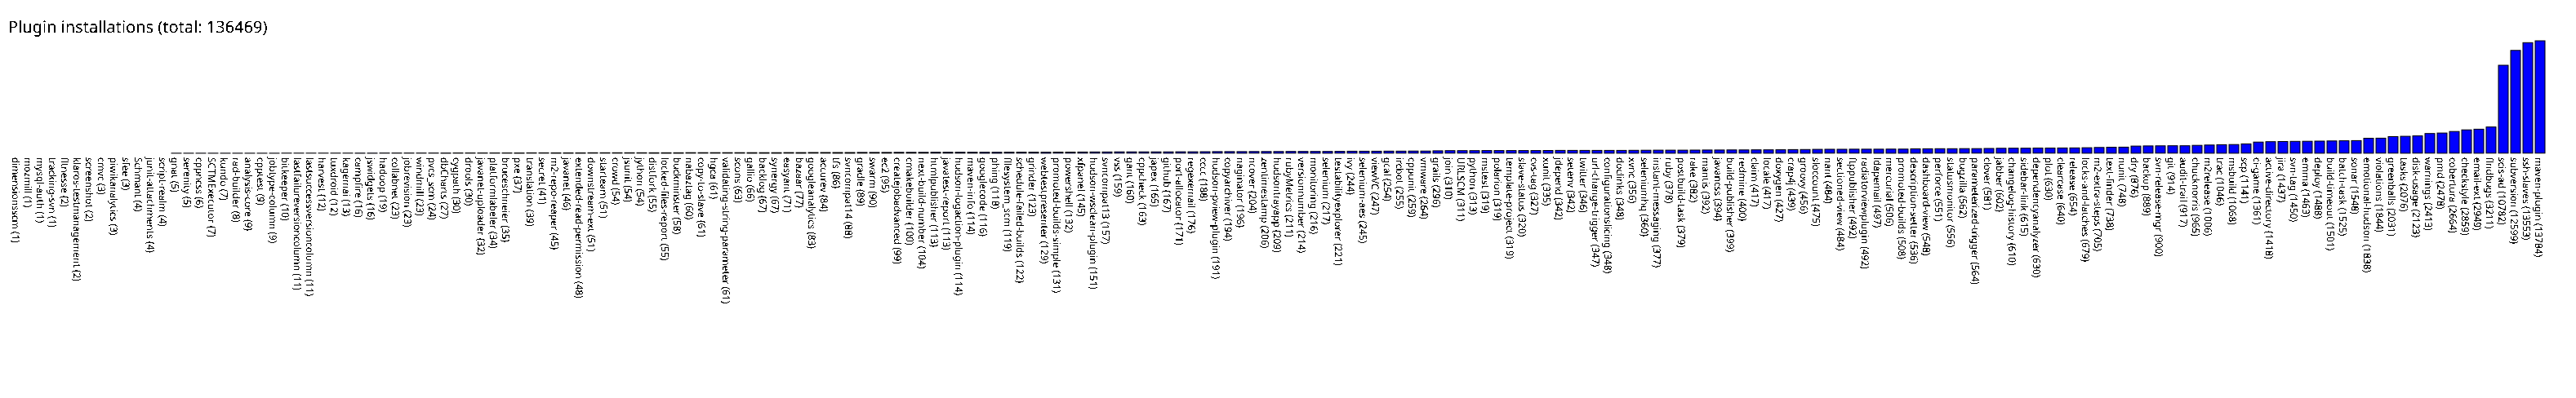

The file beside this chart, header and first rows:
dimensionsscm, 1
mozmill, 1
mysql-auth, 1
tracking-svn, 1
fitnesse, 2
klaros-testmanagement, 2
screenshot, 2
cmvc, 3
piwikanalytics, 3
sfee, 3
Schmant, 4
junit-attachments, 4
script-realm, 4
gnat, 5
serenity, 5
cppncss, 6
SCTMExecutor, 7
kundo, 7
rad-builder, 8
analysis-core, 9
cpptest, 9
jobtype-column, 9
bitkeeper, 10
lastfailureversioncolumn, 11
lastsuccessversioncolumn, 11
harvest, 12
tuxdroid, 12
kagemai, 13
campfire, 16
jswidgets, 16
hadoop, 19
collabnet, 23
jobrevision, 23
windmill, 23
pvcs_scm, 24
dbCharts, 27
cygpath, 30
drools, 30
javanet-uploader, 32
platformlabeler, 34
bruceschneier, 35
pxe, 37
translation, 39
secret, 41
m2-repo-reaper, 45
javanet, 46
extended-read-permission, 48
downstream-ext, 51
starteam, 51
crowd, 54
jsunit, 54
jython, 54
distfork, 55
locked-files-report, 55
buckminster, 58
nabaztag, 60
copy-to-slave, 61
hgca, 61
validating-string-parameter, 61
scons, 63
gallio, 66
... 146 more rows
